Dataset: pre-processed (GitHub, AnsariRaheenBano/Fabric-Defect-Detection-Using-deep-learning). Classes: holes, lines, no defect, stains.

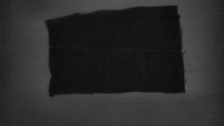
Label: lines

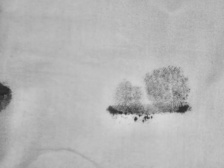
Label: stains

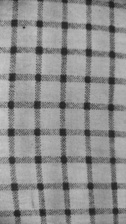
Label: no defect

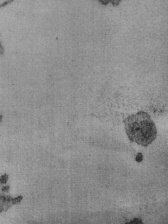
Label: stains

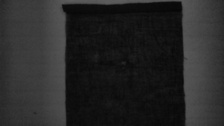
Label: holes

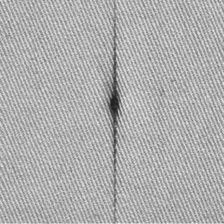
Label: holes
